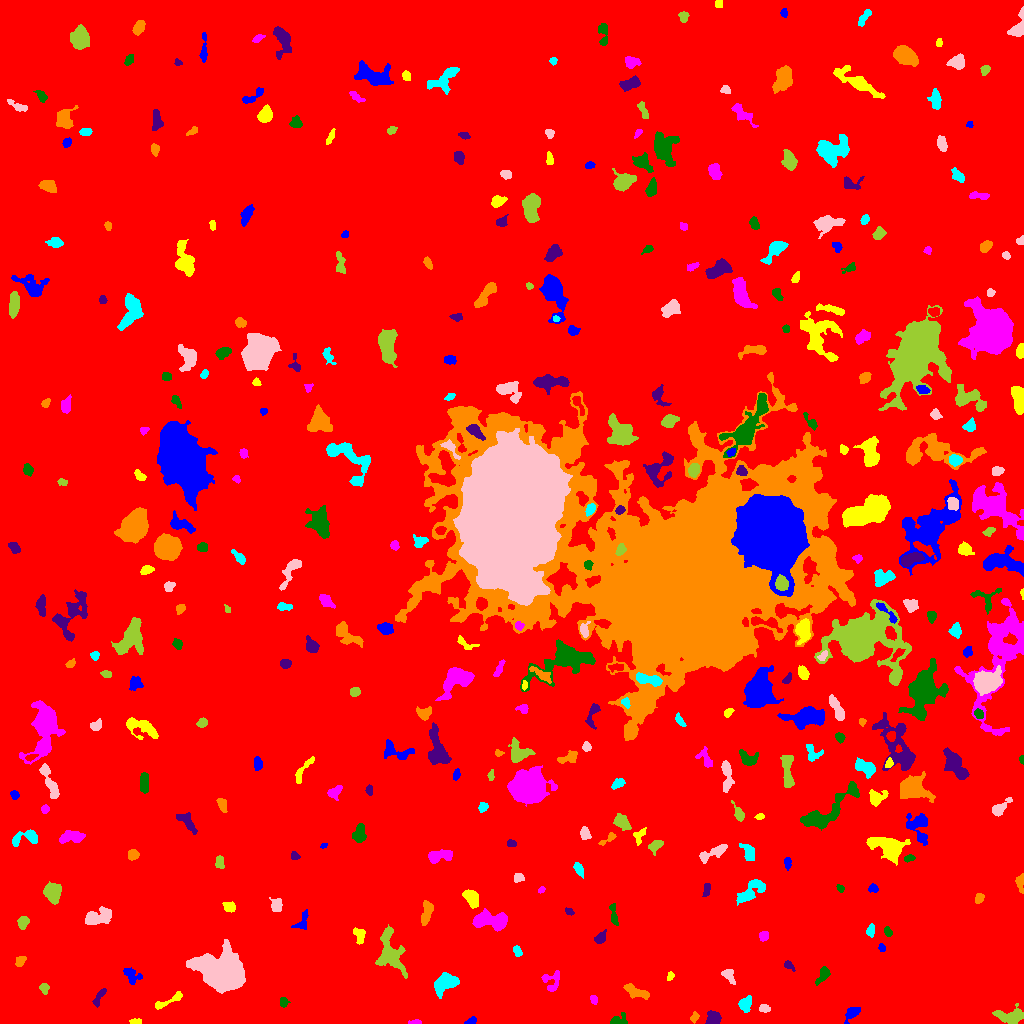

The file beside this chart, header and first rows:
ID, X, Y, A, B, theta, total_flux, mu_max, mu_median, mu_mean, R_fwhm, R_e, R10, R90, x_start, x_end, y_start, y_end, area, greylevel
0, 526.6, 502.7, 300.1, 299.6, -0.9568, 2570264, 21.0, 2.0, 2.919, 29.18, 248.2, 95.09, 402.6, 0, 1023, 0, 1023, 880574, 2.919
1, 471, 2.265, 2.913, 1.408, 0.3897, 132.0, 5.0, 2.0, 1.859, 2.706, 2.394, 0.9772, 3.656, 464, 476, 0, 7, 71, 9.859
2, 135.7, 1.656, 2.59, 1.269, 0.02476, 160.0, 5.0, 2.0, 2.462, 3.141, 2.326, 0.9772, 3.568, 129, 141, 0, 5, 65, 11.46
3, 415, 1.117, 3.599, 1.046, 0.03266, 223.0, 8.0, 4.0, 3.982, 3.241, 2.394, 0.9772, 3.568, 408, 421, 0, 4, 56, 11.98
4, 618.1, 3.595, 4.821, 2.64, 0.4286, 316.0, 5.0, 2.0, 2.324, 4.029, 3.523, 1.382, 5.642, 610, 627, 0, 11, 136, 9.324
5, 713.2, 4.775, 3.493, 3.237, 0.4906, 1073, 11.0, 6.0, 6.062, 5.47, 4.222, 1.693, 6.457, 705, 721, 0, 13, 177, 12.06
6, 694.4, 5.789, 2.332, 1.573, 1.212, 152.0, 5.0, 2.0, 2.054, 3.038, 2.394, 0.9772, 3.742, 690, 699, 0, 12, 74, 10.05
7, 745.7, 19.79, 3.6, 2.725, 1.03, 730.0, 10.0, 4.0, 4.269, 4.918, 3.909, 1.493, 6.155, 738, 751, 11, 28, 171, 11.27
8, 764, 15.15, 2.727, 1.894, -0.1474, 446.0, 10.0, 5.0, 5.247, 3.909, 2.932, 1.128, 4.514, 759, 770, 11, 19, 85, 11.25
9, 1010, 7.358, 7.73, 3.546, -0.01877, 1158, 8.0, 3.0, 3.488, 7.159, 5.809, 2.394, 8.903, 992, 1023, 0, 20, 332, 10.49
10, 559.3, 6.321, 11.28, 4.418, 0.06552, 5696, 26.0, 5.0, 7.006, 6.77, 7.047, 2.646, 13.16, 533, 586, 0, 21, 813, 14.01
11, 852, 10.29, 4.232, 2.45, 0.7502, 623.0, 8.0, 4.0, 3.87, 5.171, 3.827, 1.493, 6.024, 844, 860, 0, 16, 161, 10.87
12, 168.1, 22.24, 9.653, 1.77, 0.4422, 557.0, 8.0, 3.0, 3.165, 4.514, 3.827, 1.493, 6.308, 155, 182, 14, 32, 176, 11.16
13, 593.6, 23.71, 2.057, 1.485, -1.187, 140.0, 6.0, 2.0, 2.154, 2.877, 2.111, 0.7979, 3.432, 590, 597, 19, 28, 65, 10.15
14, 283.6, 21.15, 2.409, 1.866, -1.396, 156.0, 4.0, 2.0, 1.95, 3.949, 2.706, 0.9772, 4.146, 280, 290, 16, 26, 80, 9.95
15, 99.16, 26.53, 5.668, 1.72, 1.034, 267.0, 5.0, 2.0, 2.136, 3.656, 3.523, 1.262, 5.499, 92, 106, 16, 35, 125, 9.136
16, 637, 31.38, 7.403, 2.122, -0.3752, 610.0, 10.0, 2.0, 2.629, 2.932, 4.26, 1.382, 7.001, 623, 649, 24, 40, 232, 10.63
17, 445.9, 40.53, 6.216, 3.88, 0.5499, 1701, 12.0, 4.0, 4.5, 6.433, 5.917, 2.185, 9.271, 434, 459, 25, 51, 378, 11.5
18, 728.5, 48.27, 4.071, 2.377, -0.9063, 281.0, 5.0, 2.0, 2.007, 3.568, 3.478, 1.382, 5.614, 721, 735, 39, 54, 140, 10.01
19, 44.08, 35.3, 2.512, 2.109, -1.354, 288.0, 7.0, 3.0, 3.2, 3.523, 2.821, 1.128, 4.478, 39, 49, 29, 40, 90, 10.2
20, 317.4, 43.75, 2.229, 1.877, -0.7261, 215.0, 6.0, 3.0, 3.162, 3.785, 2.706, 0.9772, 4.068, 313, 322, 39, 48, 68, 10.16
21, 131.6, 48.08, 5.033, 3.245, -0.7247, 414.0, 4.0, 2.0, 2.202, 6.531, 4.37, 1.784, 6.676, 123, 142, 39, 56, 188, 10.2
22, 670.1, 47.27, 2.252, 1.484, 1.277, 168.0, 7.0, 3.0, 2.897, 2.326, 2.257, 0.7979, 3.656, 667, 674, 43, 52, 58, 9.897
23, 552.2, 41.99, 5.855, 4.489, 1.308, 505.0, 6.0, 2.0, 2.382, 5.293, 4.406, 1.596, 6.956, 541, 559, 32, 53, 212, 9.382
24, 822.8, 48.24, 5.225, 2.307, 0.9909, 431.0, 5.0, 3.0, 2.745, 5.352, 4.068, 1.596, 6.155, 815, 830, 38, 57, 157, 9.745
25, 788.5, 58.09, 2.8, 1.812, -0.5711, 217.0, 6.0, 3.0, 2.747, 3.742, 2.706, 0.9772, 4.184, 784, 795, 52, 63, 79, 9.747
26, 20.3, 62.32, 3.065, 1.996, 0.7613, 322.0, 6.0, 3.0, 3.286, 4.549, 3.09, 1.262, 4.72, 15, 26, 57, 67, 98, 11.29
27, 517.3, 72.41, 2.842, 1.875, -1.039, 233.0, 5.0, 3.0, 2.741, 3.909, 2.932, 1.128, 4.442, 513, 522, 67, 78, 85, 9.741
28, 223, 49.55, 10.63, 7.294, -0.366, 33008, 80.0, 11.0, 19.49, 9.441, 9.657, 3.742, 17.8, 186, 245, 30, 84, 1694, 25.49
29, 390.3, 72.06, 11.95, 5.925, -1.269, 2684, 10.0, 4.0, 4.03, 8.612, 8.215, 3.09, 12.91, 375, 407, 45, 99, 666, 10.03
30, 466, 68.86, 3.499, 1.793, -0.5326, 207.0, 5.0, 2.0, 2.226, 3.192, 2.985, 1.128, 4.72, 459, 473, 64, 73, 93, 9.226
31, 881.6, 75.96, 1.958, 1.417, -1.315, 117.0, 5.0, 2.0, 2.127, 2.646, 2.034, 0.7979, 3.241, 878, 885, 72, 80, 55, 10.13
32, 359.3, 87.9, 4.232, 2.462, -1.246, 223.0, 3.0, 2.0, 1.527, 4.886, 3.613, 1.493, 5.557, 353, 365, 79, 96, 146, 9.527
33, 763.5, 87.27, 2.429, 2.121, 1.014, 581.0, 15.0, 6.0, 6.385, 3.432, 2.932, 1.128, 4.514, 759, 768, 82, 92, 91, 12.38
34, 887.8, 91.6, 2.473, 1.695, -1.018, 206.0, 6.0, 3.0, 2.822, 3.523, 2.646, 0.9772, 4.107, 884, 892, 87, 97, 73, 9.822
35, 600.2, 85.23, 2.8, 2.043, 0.8818, 293.0, 6.0, 2.0, 2.442, 4.184, 3.09, 1.128, 4.787, 594, 606, 80, 94, 120, 10.44
36, 426.9, 112, 6.498, 2.503, 1.378, 566.0, 6.0, 2.0, 2.584, 5.781, 4.687, 1.784, 7.225, 421, 433, 98, 123, 219, 9.584
37, 870.3, 92.39, 2.922, 1.952, 1.387, 236.0, 5.0, 2.0, 2.458, 3.656, 2.985, 1.128, 4.754, 866, 874, 86, 100, 96, 9.458
38, 97.68, 106.3, 7.322, 3.51, 0.3008, 1820, 11.0, 5.0, 5.112, 6.723, 5.997, 2.326, 9.39, 85, 111, 99, 117, 356, 11.11
39, 22.68, 101.2, 2.703, 2.265, 1.398, 180.0, 4.0, 1.0, 1.395, 4.406, 3.192, 1.262, 4.886, 17, 29, 94, 107, 129, 9.395
40, 667.6, 99.37, 3.325, 2.414, -0.8526, 684.0, 10.0, 5.0, 5.262, 4.583, 3.523, 1.493, 5.528, 661, 674, 92, 105, 130, 11.26
41, 302, 101.5, 5.705, 2.832, 1.104, 449.0, 7.0, 3.0, 2.935, 4.334, 3.909, 1.493, 6.05, 291, 308, 94, 114, 153, 9.935
42, 228.8, 116.3, 2.681, 2.252, -0.3377, 256.0, 5.0, 2.0, 2.169, 3.613, 3.038, 1.262, 5.015, 222, 235, 111, 122, 118, 10.17
43, 489.9, 102.9, 9.322, 3.873, -0.06034, 2048, 10.0, 4.0, 4.163, 8.444, 6.864, 2.706, 10.57, 472, 507, 92, 115, 492, 11.16
44, 613.8, 107.4, 6.161, 1.606, -1.405, 324.0, 7.0, 2.0, 2.455, 2.985, 3.432, 1.262, 5.557, 609, 618, 98, 120, 132, 9.455
45, 569.4, 111.7, 2.344, 1.53, -0.5208, 128.0, 4.0, 2.0, 2.169, 3.613, 2.394, 0.9772, 3.742, 565, 574, 108, 116, 59, 10.17
46, 979.4, 125, 2.63, 2.061, 1.062, 311.0, 6.0, 4.0, 3.575, 4.549, 3.09, 1.262, 4.514, 975, 984, 120, 130, 87, 10.57
47, 750.6, 131.9, 8.815, 3.473, 0.6821, 1117, 8.0, 3.0, 3.086, 6.257, 5.944, 2.185, 9.373, 736, 765, 118, 144, 362, 10.09
48, 276.3, 118.2, 3.651, 2.769, -1.509, 383.0, 4.0, 3.0, 2.641, 6.206, 4.146, 1.693, 5.971, 269, 282, 112, 126, 145, 10.64
49, 52.59, 131.3, 4.411, 3.781, -1.387, 1660, 12.0, 5.0, 5.479, 6.723, 5.14, 2.034, 8.117, 43, 61, 119, 142, 303, 12.48
50, 185.7, 126.9, 4.867, 3.476, -0.8083, 1705, 16.0, 5.5, 6.268, 5.412, 4.787, 1.871, 7.736, 178, 196, 118, 140, 272, 13.27
51, 873.3, 135.1, 2.272, 1.894, -0.4918, 216.0, 7.0, 2.0, 2.769, 2.764, 2.523, 0.9772, 4.068, 868, 878, 131, 140, 78, 12.77
52, 471.4, 125.5, 4.384, 2.837, -1.026, 971.0, 11.0, 4.0, 4.316, 4.951, 4.478, 1.693, 7.001, 462, 478, 115, 134, 225, 13.32
53, 541.5, 133.6, 1.899, 1.383, 0.6819, 123.0, 5.0, 3.0, 2.795, 2.706, 2.034, 0.7979, 3.241, 538, 545, 130, 137, 44, 9.795
54, 839.8, 134.8, 1.815, 1.322, -0.8069, 78.0, 5.0, 1.0, 1.418, 1.871, 1.784, 0.5642, 3.141, 836, 844, 131, 139, 55, 9.418
55, 706.5, 133.2, 3.759, 1.624, 1.382, 286.0, 6.0, 3.0, 3.143, 4.37, 3.141, 1.262, 4.687, 702, 710, 127, 140, 91, 10.14
56, 1020, 140.9, 4.521, 1.993, -1.517, 361.0, 7.0, 3.0, 2.935, 3.478, 3.432, 1.262, 5.412, 1015, 1023, 130, 150, 123, 9.935
57, 578.6, 154.6, 3.604, 1.854, -1.106, 350.0, 6.0, 3.0, 3.097, 4.442, 3.241, 1.262, 5.109, 573, 583, 145, 161, 113, 11.1
58, 518.5, 145.9, 2.481, 2.153, 0.1361, 544.0, 12.0, 6.0, 6.112, 3.868, 2.877, 1.128, 4.549, 514, 524, 141, 150, 89, 12.11
59, 219.6, 161, 3.277, 2.224, -1.478, 407.0, 6.0, 4.0, 3.84, 5.352, 3.523, 1.382, 5.171, 215, 224, 155, 168, 106, 9.84
... 343 more rows
